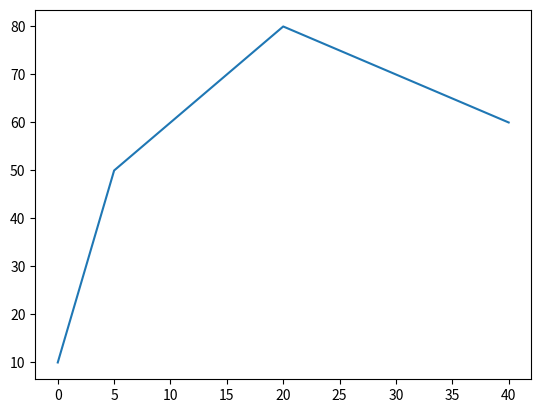

Source code (Python):
import matplotlib.pyplot as plt
import numpy as np

x=np.array([0,5,20,40])
y=np.array([10,50,80,60])
plt.plot(x,y)
plt.show()